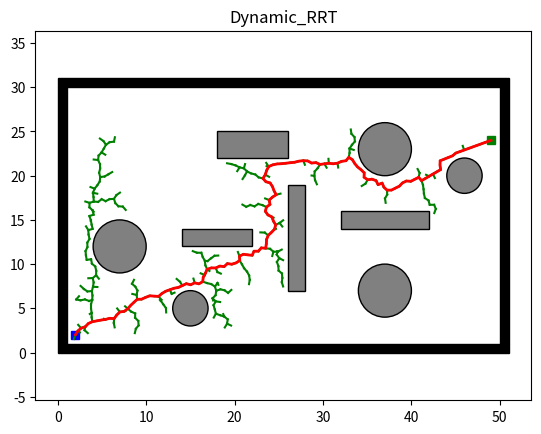

Python code for this plot:
"""
DYNAMIC_RRT_2D (Consolidated)
[redacted]
"""

import math
import copy
import numpy as np
import matplotlib.pyplot as plt
import matplotlib.patches as patches


# Environment class (from env.py)
class Env:
    def __init__(self):
        self.x_range = (0, 50)
        self.y_range = (0, 30)
        self.obs_boundary = self.obs_boundary()
        self.obs_circle = self.obs_circle()
        self.obs_rectangle = self.obs_rectangle()

    @staticmethod
    def obs_boundary():
        obs_boundary = [
            [0, 0, 1, 30],
            [0, 30, 50, 1],
            [1, 0, 50, 1],
            [50, 1, 1, 30]
        ]
        return obs_boundary

    @staticmethod
    def obs_rectangle():
        obs_rectangle = [
            [14, 12, 8, 2],
            [18, 22, 8, 3],
            [26, 7, 2, 12],
            [32, 14, 10, 2]
        ]
        return obs_rectangle

    @staticmethod
    def obs_circle():
        obs_cir = [
            [7, 12, 3],
            [46, 20, 2],
            [15, 5, 2],
            [37, 7, 3],
            [37, 23, 3]
        ]

        return obs_cir


# Node class (from dynamic_rrt.py)
class Node:
    def __init__(self, n):
        self.x = n[0]
        self.y = n[1]
        self.parent = None
        self.flag = "VALID"


# Edge class (from dynamic_rrt.py)
class Edge:
    def __init__(self, n_p, n_c):
        self.parent = n_p
        self.child = n_c
        self.flag = "VALID"


# Utils class (from utils.py)
class Utils:
    def __init__(self):
        self.env = Env()

        self.delta = 0.5
        self.obs_circle = self.env.obs_circle
        self.obs_rectangle = self.env.obs_rectangle
        self.obs_boundary = self.env.obs_boundary

    def update_obs(self, obs_cir, obs_bound, obs_rec):
        self.obs_circle = obs_cir
        self.obs_boundary = obs_bound
        self.obs_rectangle = obs_rec

    def get_obs_vertex(self):
        delta = self.delta
        obs_list = []

        for (ox, oy, w, h) in self.obs_rectangle:
            vertex_list = [[ox - delta, oy - delta],
                           [ox + w + delta, oy - delta],
                           [ox + w + delta, oy + h + delta],
                           [ox - delta, oy + h + delta]]
            obs_list.append(vertex_list)

        return obs_list

    def is_intersect_rec(self, start, end, o, d, a, b):
        v1 = [o[0] - a[0], o[1] - a[1]]
        v2 = [b[0] - a[0], b[1] - a[1]]
        v3 = [-d[1], d[0]]

        div = np.dot(v2, v3)

        if div == 0:
            return False

        t1 = np.linalg.norm(np.cross(v2, v1)) / div
        t2 = np.dot(v1, v3) / div

        if t1 >= 0 and 0 <= t2 <= 1:
            shot = Node((o[0] + t1 * d[0], o[1] + t1 * d[1]))
            dist_obs = self.get_dist(start, shot)
            dist_seg = self.get_dist(start, end)
            if dist_obs <= dist_seg:
                return True

        return False

    def is_intersect_circle(self, o, d, a, r):
        d2 = np.dot(d, d)
        delta = self.delta

        if d2 == 0:
            return False

        t = np.dot([a[0] - o[0], a[1] - o[1]], d) / d2

        if 0 <= t <= 1:
            shot = Node((o[0] + t * d[0], o[1] + t * d[1]))
            if self.get_dist(shot, Node(a)) <= r + delta:
                return True

        return False

    def is_collision(self, start, end):
        if self.is_inside_obs(start) or self.is_inside_obs(end):
            return True

        o, d = self.get_ray(start, end)
        obs_vertex = self.get_obs_vertex()

        for (v1, v2, v3, v4) in obs_vertex:
            if self.is_intersect_rec(start, end, o, d, v1, v2):
                return True
            if self.is_intersect_rec(start, end, o, d, v2, v3):
                return True
            if self.is_intersect_rec(start, end, o, d, v3, v4):
                return True
            if self.is_intersect_rec(start, end, o, d, v4, v1):
                return True

        for (x, y, r) in self.obs_circle:
            if self.is_intersect_circle(o, d, [x, y], r):
                return True

        return False

    def is_inside_obs(self, node):
        delta = self.delta

        for (x, y, r) in self.obs_circle:
            if math.hypot(node.x - x, node.y - y) <= r + delta:
                return True

        for (x, y, w, h) in self.obs_rectangle:
            if 0 <= node.x - (x - delta) <= w + 2 * delta \
                    and 0 <= node.y - (y - delta) <= h + 2 * delta:
                return True

        for (x, y, w, h) in self.obs_boundary:
            if 0 <= node.x - (x - delta) <= w + 2 * delta \
                    and 0 <= node.y - (y - delta) <= h + 2 * delta:
                return True

        return False

    @staticmethod
    def get_ray(start, end):
        orig = [start.x, start.y]
        direc = [end.x - start.x, end.y - start.y]
        return orig, direc

    @staticmethod
    def get_dist(start, end):
        return math.hypot(end.x - start.x, end.y - start.y)


# Plotting class (simplified from plotting.py)
class Plotting:
    def __init__(self, x_start, x_goal):
        self.xI, self.xG = x_start, x_goal
        self.env = Env()
        self.obs_bound = self.env.obs_boundary
        self.obs_circle = self.env.obs_circle
        self.obs_rectangle = self.env.obs_rectangle

    def animation(self, nodelist, path, name, animation=False):
        self.plot_grid(name)
        self.plot_visited(nodelist, animation)
        self.plot_path(path)

    def plot_grid(self, name):
        fig, ax = plt.subplots()

        for (ox, oy, w, h) in self.obs_bound:
            ax.add_patch(
                patches.Rectangle(
                    (ox, oy), w, h,
                    edgecolor='black',
                    facecolor='black',
                    fill=True
                )
            )

        for (ox, oy, w, h) in self.obs_rectangle:
            ax.add_patch(
                patches.Rectangle(
                    (ox, oy), w, h,
                    edgecolor='black',
                    facecolor='gray',
                    fill=True
                )
            )

        for (ox, oy, r) in self.obs_circle:
            ax.add_patch(
                patches.Circle(
                    (ox, oy), r,
                    edgecolor='black',
                    facecolor='gray',
                    fill=True
                )
            )

        plt.plot(self.xI[0], self.xI[1], "bs", linewidth=3)
        plt.plot(self.xG[0], self.xG[1], "gs", linewidth=3)

        plt.title(name)
        plt.axis("equal")

        return fig, ax

    @staticmethod
    def plot_visited(nodelist, animation):
        if animation:
            count = 0
            for node in nodelist:
                count += 1
                if node.parent:
                    plt.plot([node.parent.x, node.x], [node.parent.y, node.y], "-g")
                    plt.gcf().canvas.mpl_connect('key_release_event',
                                                 lambda event:
                                                 [exit(0) if event.key == 'escape' else None])
                    if count % 10 == 0:
                        plt.pause(0.001)
        else:
            for node in nodelist:
                if node.parent:
                    plt.plot([node.parent.x, node.x], [node.parent.y, node.y], "-g")

    @staticmethod
    def plot_path(path):
        if len(path) != 0:
            plt.plot([x[0] for x in path], [x[1] for x in path], '-r', linewidth=2)
            plt.pause(0.01)
        plt.show()


# Dynamic RRT class (from dynamic_rrt.py)
class DynamicRrt:
    def __init__(self, s_start, s_goal, step_len, goal_sample_rate, waypoint_sample_rate, iter_max):
        self.s_start = Node(s_start)
        self.s_goal = Node(s_goal)
        self.step_len = step_len
        self.goal_sample_rate = goal_sample_rate
        self.waypoint_sample_rate = waypoint_sample_rate
        self.iter_max = iter_max
        self.vertex = [self.s_start]
        self.vertex_old = []
        self.vertex_new = []
        self.edges = []

        self.env = Env()
        self.plotting = Plotting(s_start, s_goal)
        self.utils = Utils()
        self.fig, self.ax = plt.subplots()

        self.x_range = self.env.x_range
        self.y_range = self.env.y_range
        self.obs_circle = self.env.obs_circle
        self.obs_rectangle = self.env.obs_rectangle
        self.obs_boundary = self.env.obs_boundary
        self.obs_add = [0, 0, 0]

        self.path = []
        self.waypoint = []

    def planning(self):
        for i in range(self.iter_max):
            node_rand = self.generate_random_node(self.goal_sample_rate)
            node_near = self.nearest_neighbor(self.vertex, node_rand)
            node_new = self.new_state(node_near, node_rand)

            if node_new and not self.utils.is_collision(node_near, node_new):
                self.vertex.append(node_new)
                self.edges.append(Edge(node_near, node_new))
                dist, _ = self.get_distance_and_angle(node_new, self.s_goal)

                if dist <= self.step_len:
                    self.new_state(node_new, self.s_goal)

                    path = self.extract_path(node_new)
                    self.plot_grid("Dynamic_RRT")
                    self.plot_visited()
                    self.plot_path(path)
                    self.path = path
                    self.waypoint = self.extract_waypoint(node_new)
                    self.fig.canvas.mpl_connect('button_press_event', self.on_press)
                    plt.show()

                    return

        return None

    def on_press(self, event):
        x, y = event.xdata, event.ydata
        if x < 0 or x > 50 or y < 0 or y > 30:
            print("Please choose right area!")
        else:
            x, y = int(x), int(y)
            print("Add circle obstacle at: s =", x, ",", "y =", y)
            self.obs_add = [x, y, 2]
            self.obs_circle.append([x, y, 2])
            self.utils.update_obs(self.obs_circle, self.obs_boundary, self.obs_rectangle)
            self.InvalidateNodes()

            if self.is_path_invalid():
                print("Path is Replanning ...")
                path, waypoint = self.replanning()

                print("len_vertex: ", len(self.vertex))
                print("len_vertex_old: ", len(self.vertex_old))
                print("len_vertex_new: ", len(self.vertex_new))

                plt.cla()
                self.plot_grid("Dynamic_RRT")
                self.plot_vertex_old()
                self.plot_path(self.path, color='blue')
                self.plot_vertex_new()
                self.vertex_new = []
                self.plot_path(path)
                self.path = path
                self.waypoint = waypoint
            else:
                print("Trimming Invalid Nodes ...")
                self.TrimRRT()

                plt.cla()
                self.plot_grid("Dynamic_RRT")
                self.plot_visited(animation=False)
                self.plot_path(self.path)

            self.fig.canvas.draw_idle()

    def InvalidateNodes(self):
        for edge in self.edges:
            if self.is_collision_obs_add(edge.parent, edge.child):
                edge.child.flag = "INVALID"

    def is_path_invalid(self):
        for node in self.waypoint:
            if node.flag == "INVALID":
                return True

    def is_collision_obs_add(self, start, end):
        delta = self.utils.delta
        obs_add = self.obs_add

        if math.hypot(start.x - obs_add[0], start.y - obs_add[1]) <= obs_add[2] + delta:
            return True

        if math.hypot(end.x - obs_add[0], end.y - obs_add[1]) <= obs_add[2] + delta:
            return True

        o, d = self.utils.get_ray(start, end)
        if self.utils.is_intersect_circle(o, d, [obs_add[0], obs_add[1]], obs_add[2]):
            return True

        return False

    def replanning(self):
        self.TrimRRT()

        for i in range(self.iter_max):
            node_rand = self.generate_random_node_replanning(self.goal_sample_rate, self.waypoint_sample_rate)
            node_near = self.nearest_neighbor(self.vertex, node_rand)
            node_new = self.new_state(node_near, node_rand)

            if node_new and not self.utils.is_collision(node_near, node_new):
                self.vertex.append(node_new)
                self.vertex_new.append(node_new)
                self.edges.append(Edge(node_near, node_new))
                dist, _ = self.get_distance_and_angle(node_new, self.s_goal)

                if dist <= self.step_len:
                    self.new_state(node_new, self.s_goal)
                    path = self.extract_path(node_new)
                    waypoint = self.extract_waypoint(node_new)
                    print("path: ", len(path))
                    print("waypoint: ", len(waypoint))

                    return path, waypoint

        return None

    def TrimRRT(self):
        for i in range(1, len(self.vertex)):
            node = self.vertex[i]
            node_p = node.parent
            if node_p.flag == "INVALID":
                node.flag = "INVALID"

        self.vertex = [node for node in self.vertex if node.flag == "VALID"]
        self.vertex_old = copy.deepcopy(self.vertex)
        self.edges = [Edge(node.parent, node) for node in self.vertex[1:len(self.vertex)]]

    def generate_random_node(self, goal_sample_rate):
        delta = self.utils.delta

        if np.random.random() > goal_sample_rate:
            return Node((np.random.uniform(self.x_range[0] + delta, self.x_range[1] - delta),
                         np.random.uniform(self.y_range[0] + delta, self.y_range[1] - delta)))

        return self.s_goal

    def generate_random_node_replanning(self, goal_sample_rate, waypoint_sample_rate):
        delta = self.utils.delta
        p = np.random.random()

        if p < goal_sample_rate:
            return self.s_goal
        elif goal_sample_rate < p < goal_sample_rate + waypoint_sample_rate:
            return self.waypoint[np.random.randint(0, len(self.waypoint) - 1)]
        else:
            return Node((np.random.uniform(self.x_range[0] + delta, self.x_range[1] - delta),
                         np.random.uniform(self.y_range[0] + delta, self.y_range[1] - delta)))

    @staticmethod
    def nearest_neighbor(node_list, n):
        return node_list[int(np.argmin([math.hypot(nd.x - n.x, nd.y - n.y)
                                        for nd in node_list]))]

    def new_state(self, node_start, node_end):
        dist, theta = self.get_distance_and_angle(node_start, node_end)

        dist = min(self.step_len, dist)
        node_new = Node((node_start.x + dist * math.cos(theta),
                         node_start.y + dist * math.sin(theta)))
        node_new.parent = node_start

        return node_new

    def extract_path(self, node_end):
        path = [(self.s_goal.x, self.s_goal.y)]
        node_now = node_end

        while node_now.parent is not None:
            node_now = node_now.parent
            path.append((node_now.x, node_now.y))

        return path

    def extract_waypoint(self, node_end):
        waypoint = [self.s_goal]
        node_now = node_end

        while node_now.parent is not None:
            node_now = node_now.parent
            waypoint.append(node_now)

        return waypoint

    @staticmethod
    def get_distance_and_angle(node_start, node_end):
        dx = node_end.x - node_start.x
        dy = node_end.y - node_start.y
        return math.hypot(dx, dy), math.atan2(dy, dx)

    def plot_grid(self, name):
        for (ox, oy, w, h) in self.obs_boundary:
            self.ax.add_patch(
                patches.Rectangle(
                    (ox, oy), w, h,
                    edgecolor='black',
                    facecolor='black',
                    fill=True
                )
            )

        for (ox, oy, w, h) in self.obs_rectangle:
            self.ax.add_patch(
                patches.Rectangle(
                    (ox, oy), w, h,
                    edgecolor='black',
                    facecolor='gray',
                    fill=True
                )
            )

        for (ox, oy, r) in self.obs_circle:
            self.ax.add_patch(
                patches.Circle(
                    (ox, oy), r,
                    edgecolor='black',
                    facecolor='gray',
                    fill=True
                )
            )

        plt.plot(self.s_start.x, self.s_start.y, "bs", linewidth=3)
        plt.plot(self.s_goal.x, self.s_goal.y, "gs", linewidth=3)

        plt.title(name)
        plt.axis("equal")

    def plot_visited(self, animation=True):
        if animation:
            count = 0
            for node in self.vertex:
                count += 1
                if node.parent:
                    plt.plot([node.parent.x, node.x], [node.parent.y, node.y], "-g")
                    plt.gcf().canvas.mpl_connect('key_release_event',
                                                 lambda event:
                                                 [exit(0) if event.key == 'escape' else None])
                    if count % 10 == 0:
                        plt.pause(0.001)
        else:
            for node in self.vertex:
                if node.parent:
                    plt.plot([node.parent.x, node.x], [node.parent.y, node.y], "-g")

    def plot_vertex_old(self):
        for node in self.vertex_old:
            if node.parent:
                plt.plot([node.parent.x, node.x], [node.parent.y, node.y], "-g")

    def plot_vertex_new(self):
        count = 0

        for node in self.vertex_new:
            count += 1
            if node.parent:
                plt.plot([node.parent.x, node.x], [node.parent.y, node.y], color='darkorange')
                plt.gcf().canvas.mpl_connect('key_release_event',
                                             lambda event:
                                             [exit(0) if event.key == 'escape' else None])
                if count % 10 == 0:
                    plt.pause(0.001)

    @staticmethod
    def plot_path(path, color='red'):
        plt.plot([x[0] for x in path], [x[1] for x in path], linewidth=2, color=color)
        plt.pause(0.01)


def main():
    x_start = (2, 2)  # Starting node
    x_goal = (49, 24)  # Goal node

    drrt = DynamicRrt(x_start, x_goal, 0.5, 0.1, 0.6, 5000)
    drrt.planning()


if __name__ == '__main__':
    main()
